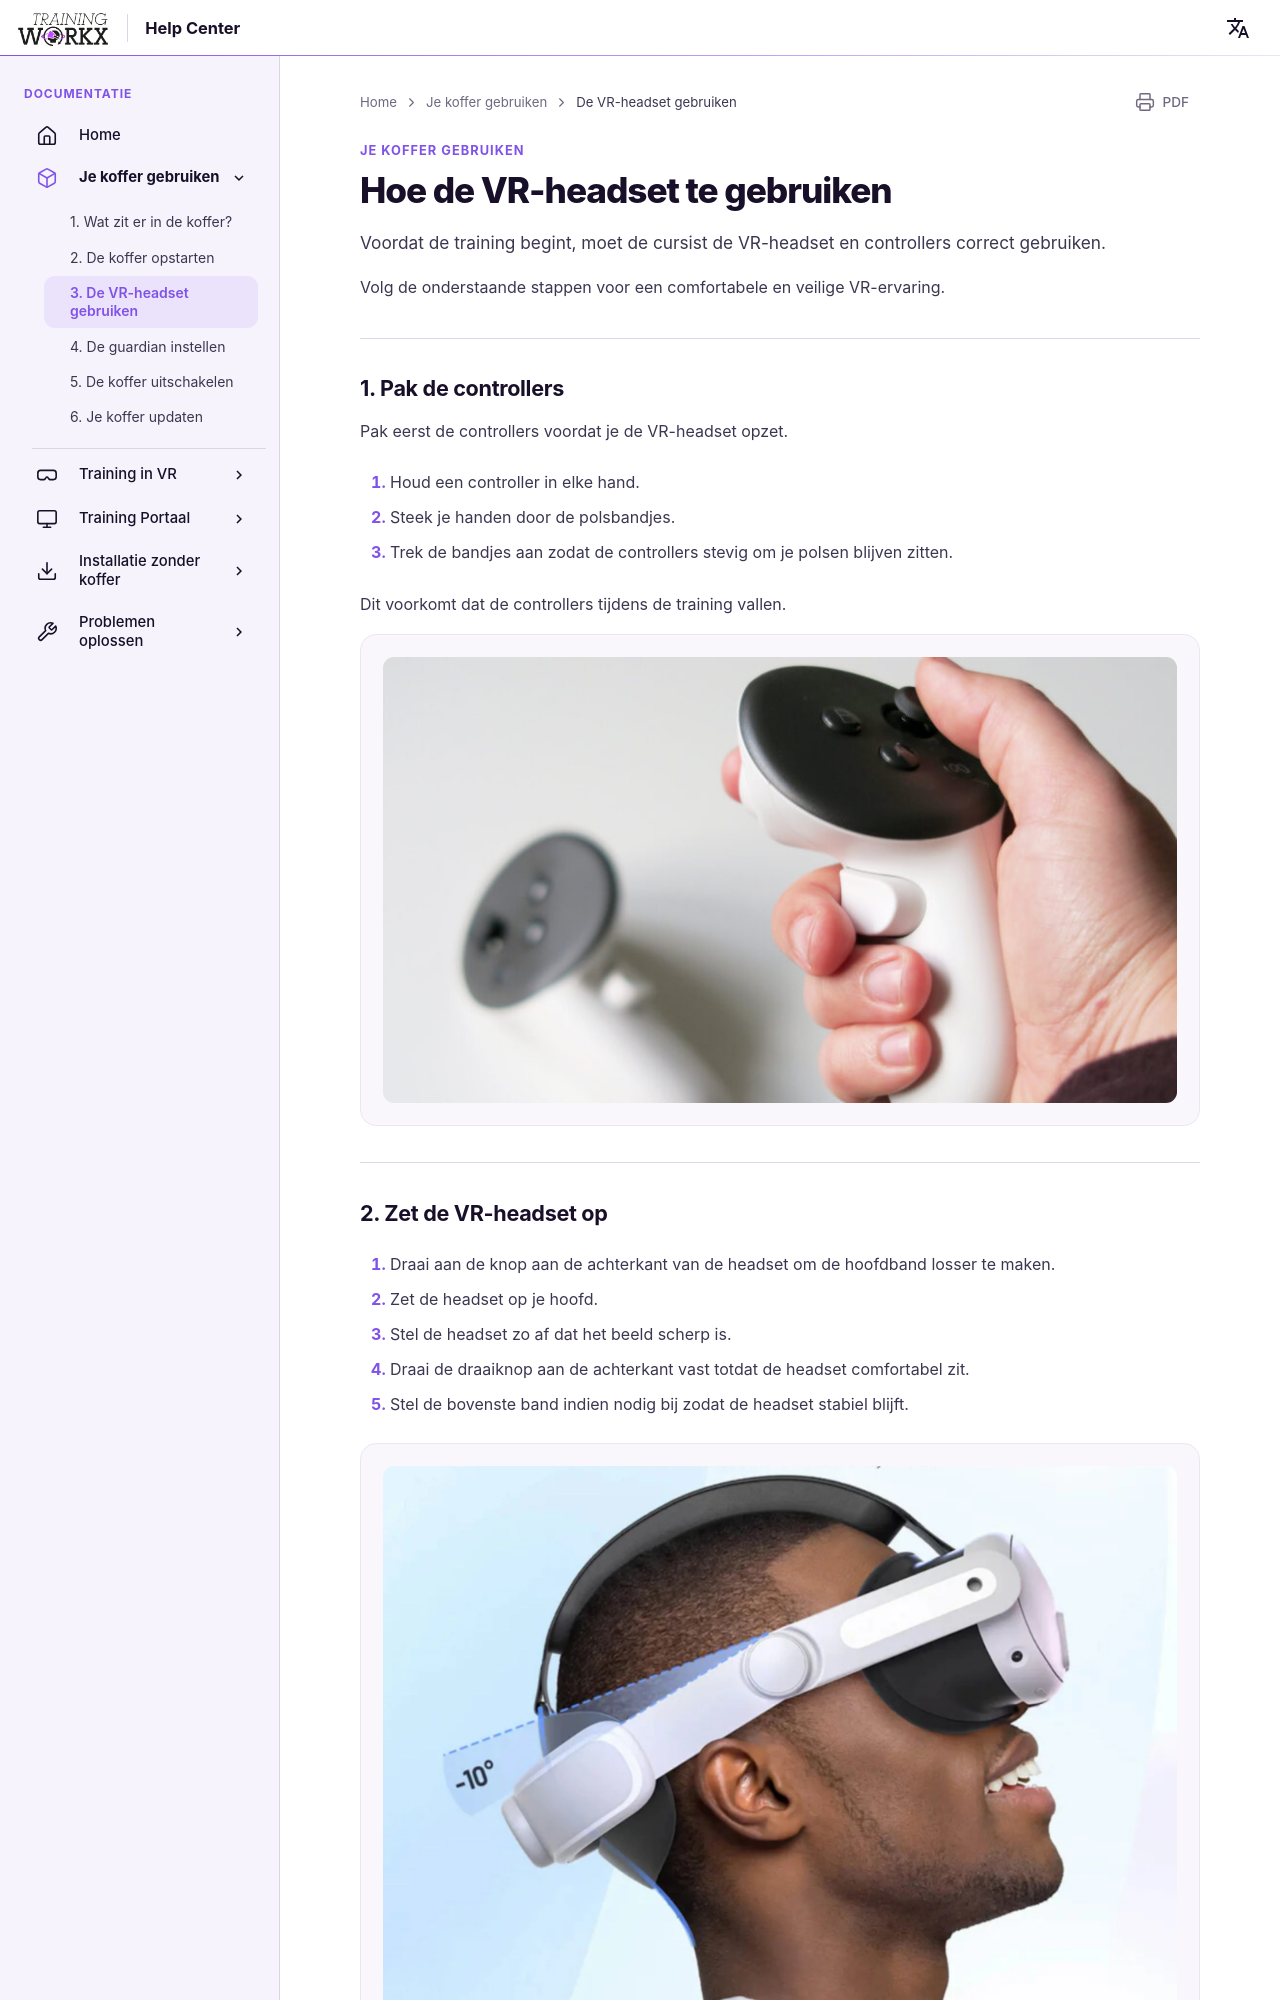

repository: LogisticWorkx/Documentation · page: nl/UsingYourBox/3-how-to-use-vr/index.html · generator: mkdocs

# Hoe de VR-headset te gebruiken

Voordat de training begint, moet de cursist de VR-headset en controllers correct gebruiken.

Volg de onderstaande stappen voor een comfortabele en veilige VR-ervaring.

---

## 1. Pak de controllers

Pak eerst de controllers voordat je de VR-headset opzet.

1. Houd een controller in elke hand.

2. Steek je handen door de polsbandjes.

3. Trek de bandjes aan zodat de controllers stevig om je polsen blijven zitten.

Dit voorkomt dat de controllers tijdens de training vallen.

![Controllers vasthouden](../assets/controller-hands.png)

---

## 2. Zet de VR-headset op

1. Draai aan de knop aan de achterkant van de headset om de hoofdband losser te maken.

2. Zet de headset op je hoofd.

3. Stel de headset zo af dat het beeld scherp is.

4. Draai de draaiknop aan de achterkant vast totdat de headset comfortabel zit.

5. Stel de bovenste band indien nodig bij zodat de headset stabiel blijft.

![Headset aanpassen](../assets/headstrap.png)

---
